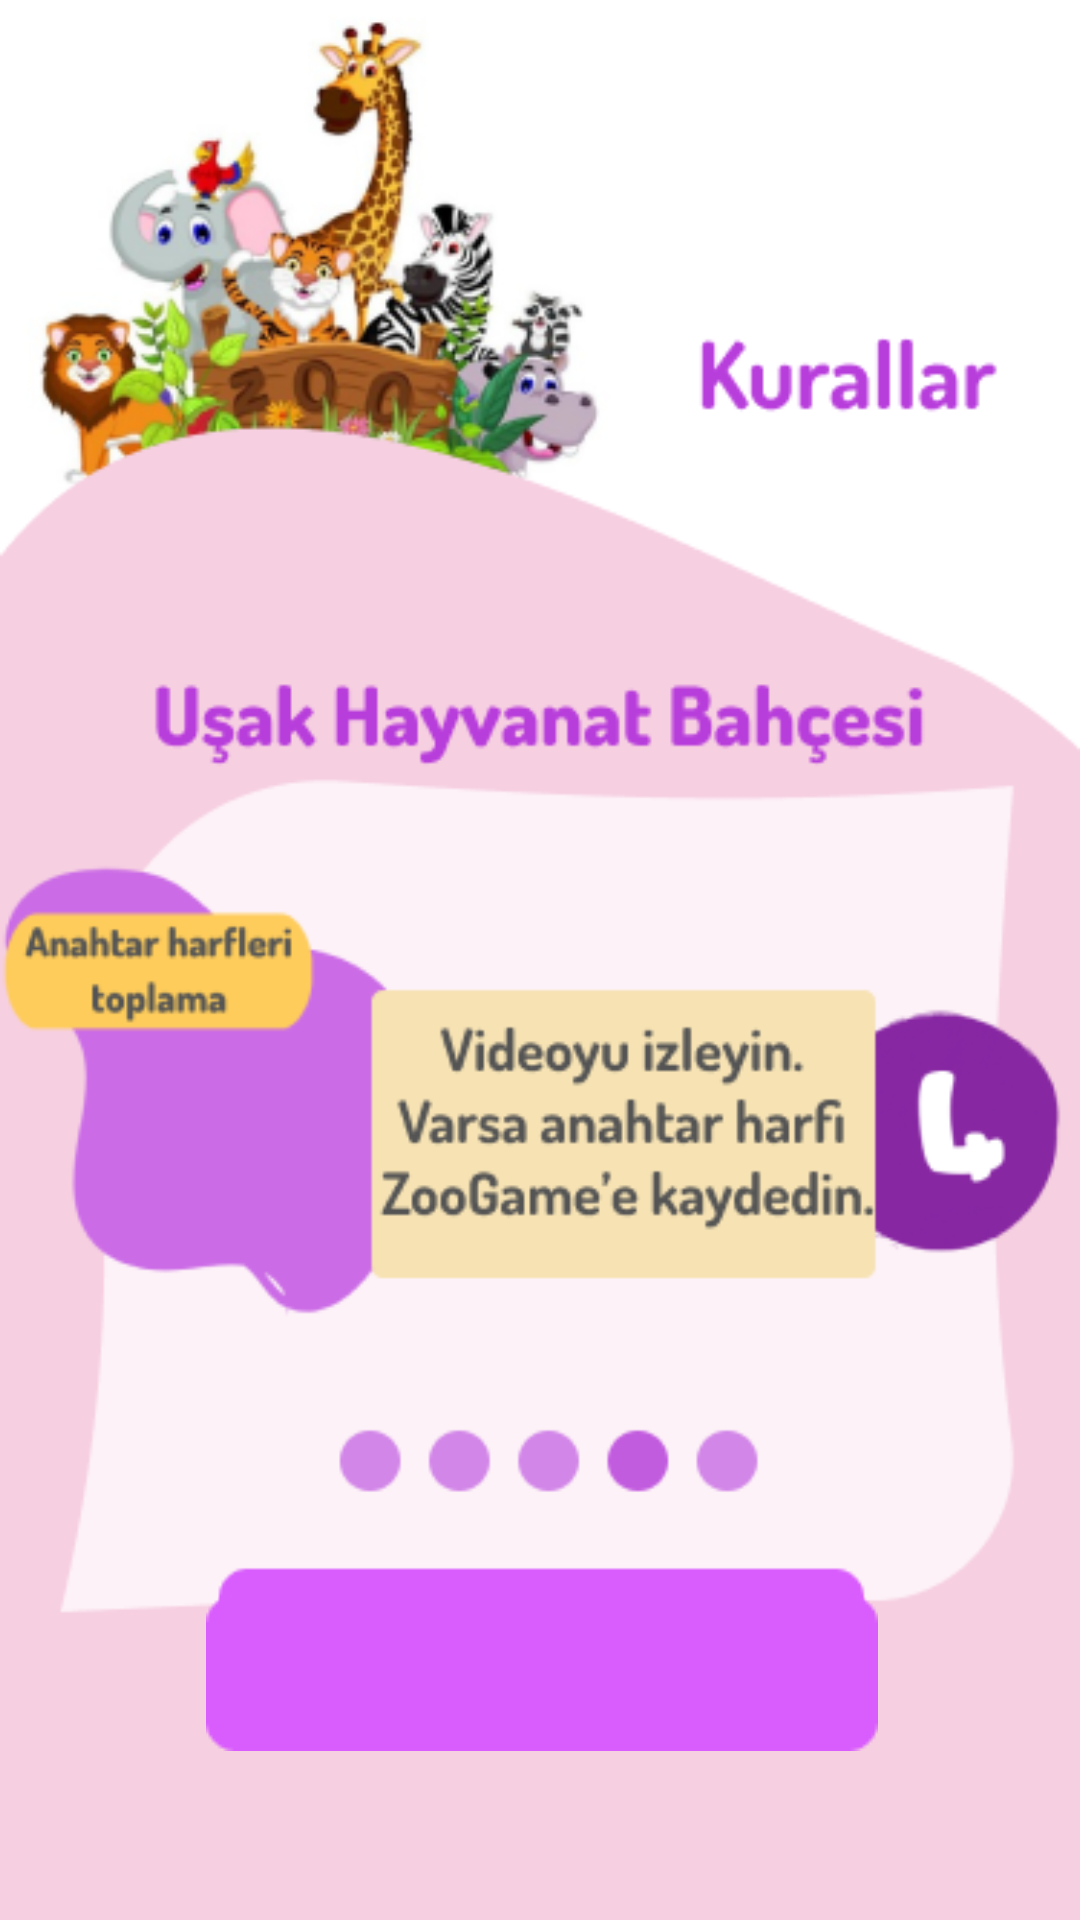

Android layout source for this screen:
<!-- AndroidManifest.xml: application theme Theme.ZooGame_ -->
<!-- res/layout/activity_kurallar4.xml -->
<?xml version="1.0" encoding="utf-8"?>
<androidx.constraintlayout.widget.ConstraintLayout xmlns:android="http://schemas.android.com/apk/res/android"
    xmlns:app="http://schemas.android.com/apk/res-auto"
    xmlns:tools="http://schemas.android.com/tools"
    android:layout_width="match_parent"
    android:layout_height="match_parent"
    android:background="#FFFFFF"
    tools:context=".Kurallar4Activity">

    <ImageView
        android:id="@+id/imageView16"
        android:layout_width="wrap_content"
        android:layout_height="wrap_content"
        app:layout_constraintBottom_toBottomOf="parent"
        app:layout_constraintEnd_toEndOf="parent"
        app:layout_constraintStart_toStartOf="parent"
        app:layout_constraintTop_toTopOf="parent"
        app:srcCompat="@drawable/kurallaryeni4" />

    <ImageView
        android:id="@+id/imageViewKurallar4Devam"
        android:layout_width="wrap_content"
        android:layout_height="wrap_content"
        android:layout_marginStart="76dp"
        android:layout_marginTop="545dp"
        android:layout_marginEnd="75dp"
        android:layout_marginBottom="70dp"
        app:layout_constraintBottom_toBottomOf="parent"
        app:layout_constraintEnd_toEndOf="parent"
        app:layout_constraintStart_toStartOf="parent"
        app:layout_constraintTop_toTopOf="parent"
        app:srcCompat="@drawable/rectanglepembe" />

    <ImageView
        android:id="@+id/imageView22"
        android:layout_width="wrap_content"
        android:layout_height="wrap_content"
        android:layout_marginStart="168dp"
        android:layout_marginTop="564dp"
        android:layout_marginEnd="173dp"
        android:layout_marginBottom="83dp"
        app:layout_constraintBottom_toBottomOf="parent"
        app:layout_constraintEnd_toEndOf="parent"
        app:layout_constraintStart_toStartOf="parent"
        app:layout_constraintTop_toTopOf="parent"
        app:srcCompat="@drawable/ileri" />
</androidx.constraintlayout.widget.ConstraintLayout>
<!-- resources referenced by this layout -->
<resources>
  <!-- drawable ileri: png bitmap (drawable, 497 bytes) -->
  <!-- drawable kurallaryeni4: png bitmap (drawable, 78689 bytes) -->
  <!-- drawable rectanglepembe: png bitmap (drawable, 609 bytes) -->
  <style name="Theme.ZooGame_" parent="Theme.MaterialComponents.DayNight.DarkActionBar">
          
          <item name="colorPrimary">@color/purple_500</item>
          <item name="colorPrimaryVariant">@color/uygulama</item>
          <item name="colorOnPrimary">@color/white</item>
          
          <item name="colorSecondary">@color/teal_200</item>
          <item name="colorSecondaryVariant">@color/teal_700</item>
          <item name="colorOnSecondary">@color/black</item>
          
          <item name="android:statusBarColor" tools:targetApi="l">?attr/colorPrimaryVariant</item>
          
  
          <item name="windowActionBar">false</item>
          <item name="windowNoTitle">true</item>
  
      </style>
  <color name="purple_500">#FF6200EE</color>
  <color name="uygulama">#F6CFE1</color>
  <color name="white">#FFFFFFFF</color>
  <color name="teal_200">#FF03DAC5</color>
  <color name="teal_700">#FF018786</color>
  <color name="black">#FF000000</color>
</resources>
